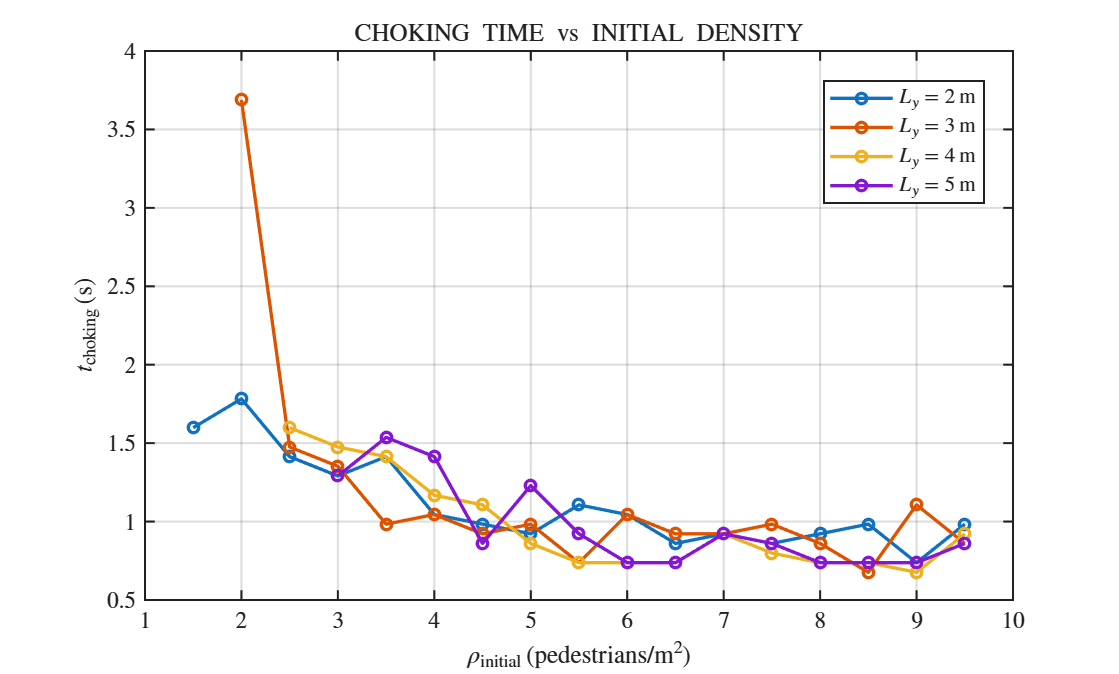

Data behind this chart, as committed beside it:
rho_initial, Ly_2m, Ly_3m, Ly_4m, Ly_5m
0.5, NaN, NaN, NaN, NaN
1, NaN, NaN, NaN, NaN
1.5, 1.598, NaN, NaN, NaN
2, 1.783, 3.689, NaN, NaN
2.5, 1.414, 1.475, 1.598, NaN
3, 1.291, 1.352, 1.475, 1.291
3.5, 1.414, 0.9836, 1.414, 1.537
4, 1.045, 1.045, 1.168, 1.414
4.5, 0.9835, 0.922, 1.106, 0.8604
5, 0.9221, 0.9836, 0.8606, 1.229
5.5, 1.107, 0.7377, 0.7377, 0.922
6, 1.045, 1.045, 0.7377, 0.7377
6.5, 0.8607, 0.9221, 0.7377, 0.7377
7, 0.9221, 0.9221, 0.9221, 0.9221
7.5, 0.8607, 0.9836, 0.7992, 0.8607
8, 0.9221, 0.8607, 0.7377, 0.7377
8.5, 0.9836, 0.6762, 0.7377, 0.7377
9, 0.7377, 1.107, 0.6762, 0.7377
9.5, 0.9836, 0.8607, 0.9221, 0.8607
